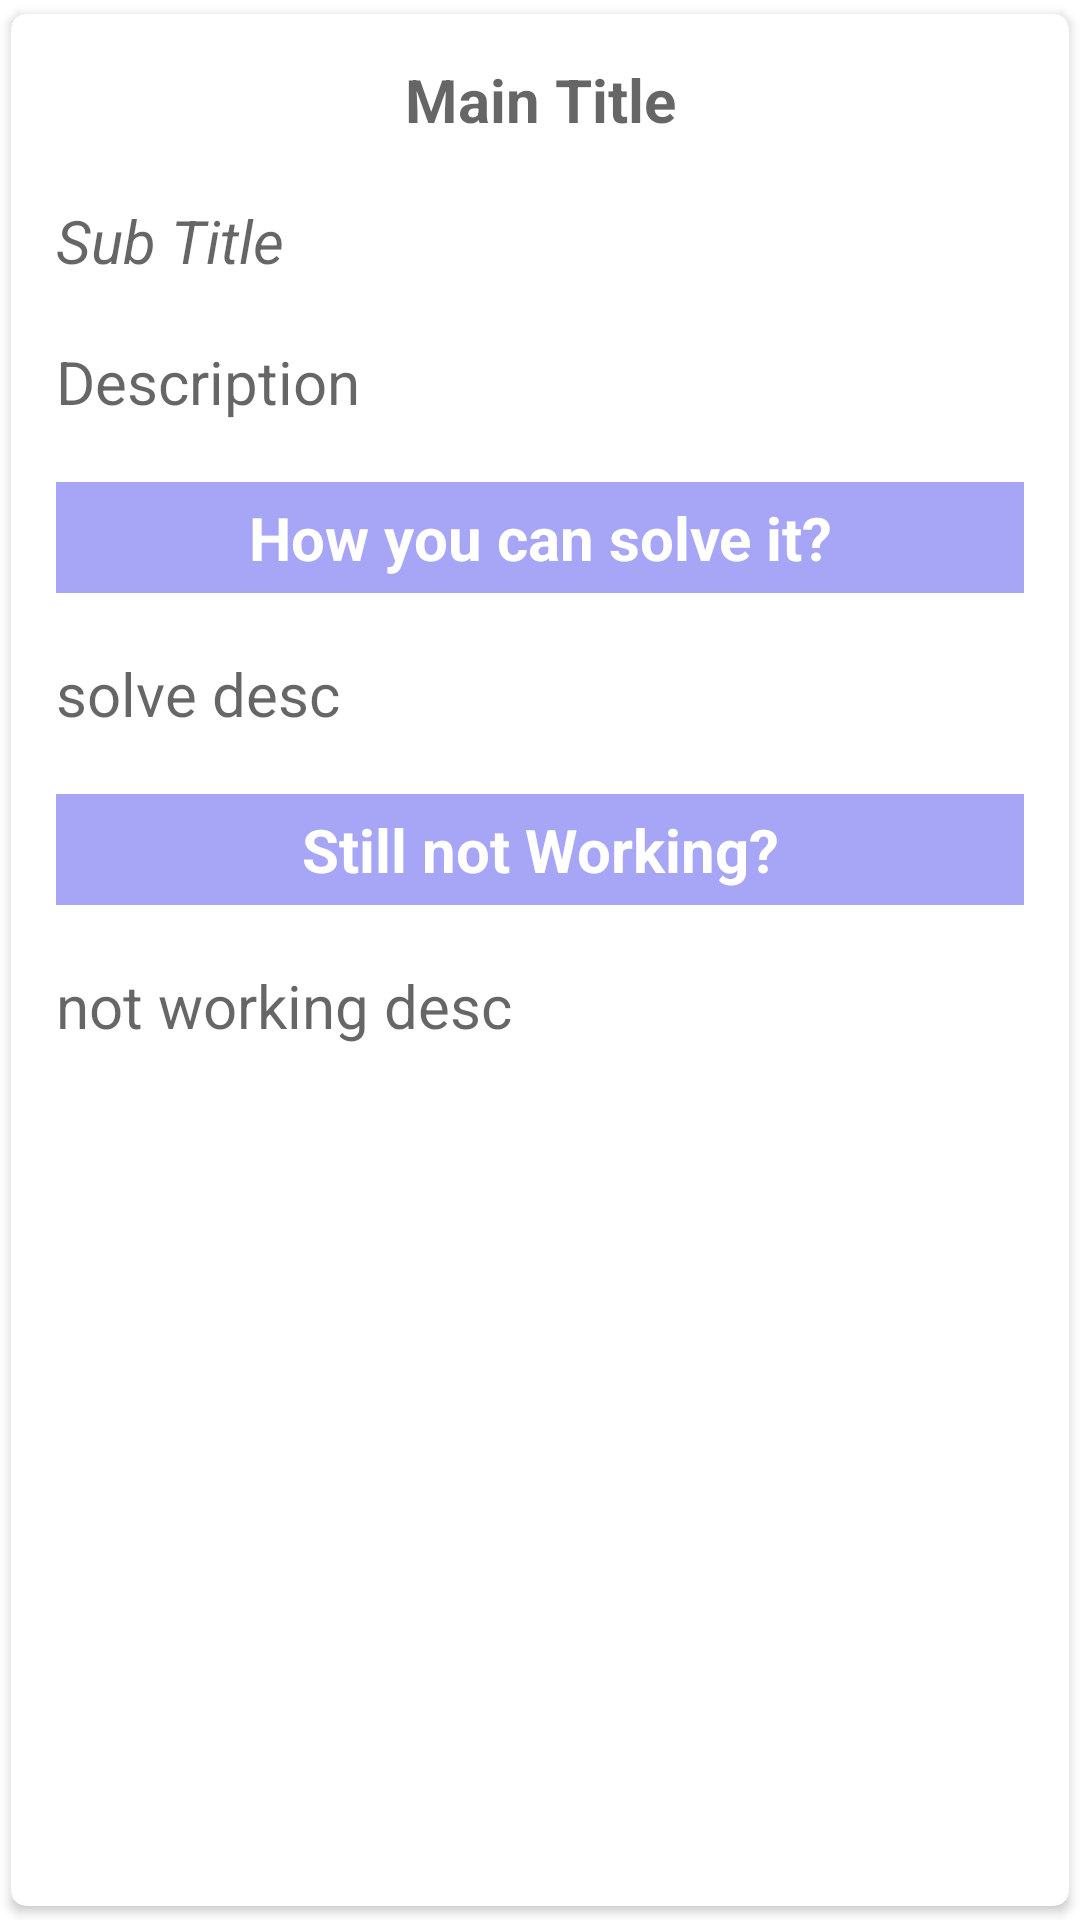

Produce the Android XML layout that renders to this screen, including the resource entries it uses.
<!-- AndroidManifest.xml: application theme Theme.MyApplication -->
<!-- res/layout/singlerowlawu.xml -->
<?xml version="1.0" encoding="utf-8"?>
<androidx.cardview.widget.CardView xmlns:android="http://schemas.android.com/apk/res/android"
    android:layout_width="match_parent"
    android:layout_height="wrap_content"
    xmlns:app="http://schemas.android.com/apk/res-auto"
    app:cardCornerRadius="5dp"
    android:elevation="5dp"
    app:cardUseCompatPadding="true">

    <LinearLayout
        android:layout_width="match_parent"
        android:layout_height="wrap_content"
        android:orientation="vertical"
        android:padding="15dp">


        <LinearLayout
            android:layout_width="match_parent"
            android:layout_height="wrap_content"
            android:orientation="horizontal">



            <androidx.appcompat.widget.LinearLayoutCompat
                android:layout_width="match_parent"
                android:layout_height="wrap_content"
                android:orientation="vertical"
                android:background="@color/white">
                <TextView
                    android:layout_width="match_parent"
                    android:layout_height="wrap_content"
                    android:id="@+id/mainT"
                    android:textSize="20sp"
                    android:textStyle="bold"
                    android:textAlignment="center"
                    android:hint="Main Title"
                    android:textColor="@color/maintitlelawdetails"/>

                <TextView
                    android:layout_marginTop="20dp"
                    android:layout_width="match_parent"
                    android:layout_height="wrap_content"
                    android:id="@+id/subT"
                    android:textSize="20sp"
                    android:hint="Sub Title"
                    android:textStyle="italic"
                    android:textColor="@color/lightgrayB0B2A9" />


                <TextView
                    android:layout_width="300dp"
                    android:layout_height="wrap_content"
                    android:id="@+id/desc"
                    android:textSize="20sp"
                    android:hint="Description"
                    android:layout_marginTop="20dp"
                    />


                <TextView
                    android:layout_width="match_parent"
                    android:layout_height="wrap_content"
                    android:id="@+id/specialization"
                    android:textAlignment="center"
                    android:textSize="20sp"
                    android:layout_marginTop="20dp"
                    android:textStyle="bold"
                    android:padding="5dp"
                    android:background="@color/mybuttoncolor"
                    android:text="How you can solve it?"
                    android:textColor="@color/white"/>
                <TextView
                    android:layout_width="300dp"
                    android:layout_height="wrap_content"
                    android:id="@+id/whatcandone"
                    android:textSize="20sp"
                    android:hint="solve desc"
                    android:layout_marginTop="20dp"
                    />
                <TextView
                    android:layout_width="match_parent"
                    android:layout_height="wrap_content"
                    android:textStyle="bold"
                    android:textAlignment="center"
                    android:textSize="20sp"
                    android:background="@color/mybuttoncolor"
                    android:text="Still not Working?"
                    android:layout_marginTop="20dp"
                    android:padding="5dp"
                    android:textColor="@color/white"/>
                <TextView
                    android:layout_width="300dp"
                    android:layout_height="wrap_content"
                    android:id="@+id/lawref"
                    android:textSize="20sp"
                    android:hint="not working desc"
                    android:layout_marginTop="20dp"
                    />


            </androidx.appcompat.widget.LinearLayoutCompat>


        </LinearLayout>
    </LinearLayout>

</androidx.cardview.widget.CardView>
<!-- resources referenced by this layout -->
<resources>
  <color name="lightgrayB0B2A9">#B0B2A9</color>
  <color name="maintitlelawdetails">#3C3F3D</color>
  <color name="mybuttoncolor">#A7A5F6</color>
  <color name="white">#FFFFFFFF</color>
  <style name="Theme.MyApplication" parent="Theme.MaterialComponents.DayNight.DarkActionBar">
          
          <item name="colorPrimary">@color/purple_500</item>
          <item name="colorPrimaryVariant">@color/purple_700</item>
          <item name="colorOnPrimary">@color/white</item>
          
          <item name="colorSecondary">@color/teal_200</item>
          <item name="colorSecondaryVariant">@color/teal_700</item>
          <item name="colorOnSecondary">@color/black</item>
          
          <item name="android:statusBarColor">?attr/colorPrimaryVariant</item>
          
      </style>
  <color name="purple_500">#FF6200EE</color>
  <color name="purple_700">#FF3700B3</color>
  <color name="teal_200">#FF03DAC5</color>
  <color name="teal_700">#FF018786</color>
  <color name="black">#FF000000</color>
</resources>
